Run: headless pygame with SDL's dummy video driver; simulated clock (each Clock.tick advances the game by its frame time, no real sleeping); random seed 0; keys injected as events and as key.get_pressed() state; no mouse input; restart key R tapped at the start of phases 3 and 4.
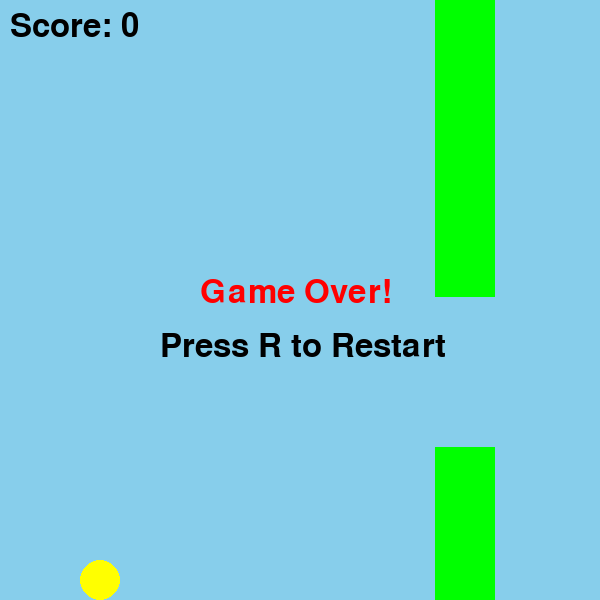
Frame 1 of 4 · flips 1–60 · no input
Frame 2 of 4 · flips 61–180 · tapped SPACE, RETURN · held RIGHT (→), D · screen unchanged from frame 1, image omitted
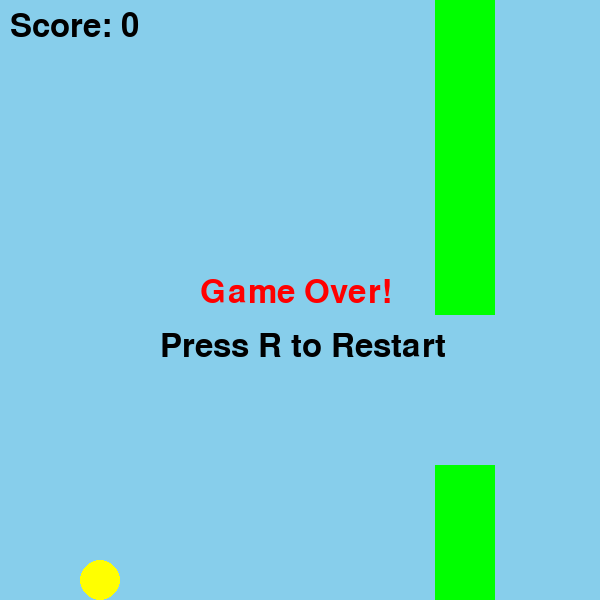
Frame 3 of 4 · flips 181–300 · tapped R · held DOWN (↓), S
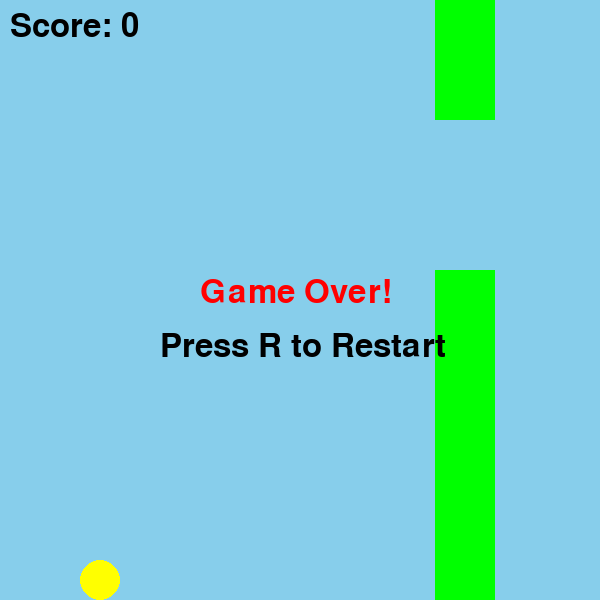
Frame 4 of 4 · flips 301–420 · tapped R · held LEFT (←), A, UP (↑), W

The pygame program that drew these frames:

# import pygame
# import sys
# import random




# pygame.init()


# # setting screen size

# SCREEN_WIDTH =600
# SCREEN_HEIGHT =600
# screen = pygame.display.set_mode((SCREEN_WIDTH,SCREEN_HEIGHT))


# pygame.display.set_caption("flappy bird")










# # clock
# Clock = pygame.time.Clock()
# running = True



# # bird setting
# bird_x = 100
# bird_y = 300
# bird_radius = 20
# bird_velocity = 0
# gravity = 0.5
# flap_strength = -10







# # pipe setup
# pipe_width = 60
# pipe_gap = 150
# pipe_velocity = 5     




# # first pipe open position

# pipe_x =SCREEN_WIDTH
# pipe_height= random.randint(100,400)



# running = True 
# game_over = False







# # game restart on R key
# def reset_game():
#     global bird_y,bird_velocity,pipe_x,pipe_height,score,scored,game_over
#     bird_y = 300
#     bird_velocity = 0
#     pipe_x = SCREEN_WIDTH
#     pipe_height =random.randint(100,400)
#     score = 0
#     scored = False
#     game_over = False




# # game loop
# while running:
#     Clock.tick(60)

        
#     #applying the gravity
#     if not game_over:
#         bird_velocity += gravity
#         bird_y += bird_velocity

#     for event in pygame.event.get():
#         if event.type == pygame.QUIT:
#             running = False

#         # game over
#         if not game_over and event.type == pygame.KEYDOWN:
#             if event.key ==pygame.K_SPACE:
#                 bird_velocity =flap_strength

#         else:
#             if event.type == pygame.KEYDOWN:
#                 if event.key == pygame.K_r:
#                     reset_game()





#         # key press space bar
#         if event.type== pygame.KEYDOWN:
#             if event.key == pygame.K_SPACE:
#                 bird_velocity =flap_strength


#         # stop bird from going off screen
#         if bird_y > SCREEN_HEIGHT - bird_radius:
#             bird_y = SCREEN_HEIGHT - bird_radius
#             bird_velocity = 0

#         if bird_y < bird_radius:
#             bird_y = bird_radius
#             bird_velocity = 0







#         # pipe
#         pipe_x -= pipe_velocity
#         if pipe_x +pipe_width <0 :
#             pipe_x =SCREEN_WIDTH
#             pipe_height =random.randint(100,400)




#         # Collision detection
#         bird_rect = pygame.Rect(bird_x - bird_radius, bird_y - bird_radius, bird_radius*2, bird_radius*2)
#         top_pipe_rect = pygame.Rect(pipe_x, 0, pipe_width, pipe_height)
#         bottom_pipe_rect = pygame.Rect(pipe_x, pipe_height + pipe_gap, pipe_width, SCREEN_HEIGHT)

#         if bird_rect.colliderect(top_pipe_rect) or bird_rect.colliderect(bottom_pipe_rect):
#             game_over = True

#         if bird_y >= SCREEN_HEIGHT - bird_radius or bird_y <= bird_radius:
#             game_over = True    


#     screen.fill((135,206,235))
#     pygame.draw.circle(screen,(255,255,0),(bird_x ,int (bird_y)),bird_radius)#bird

#     # Pipe design
#     pygame.draw.rect(screen,(0,255,0),(pipe_x , 0 , pipe_width, pipe_height))#top pipe
#     pygame.draw.rect(screen,(0,255,0),(pipe_x , pipe_height + pipe_gap, pipe_width,SCREEN_HEIGHT)) #bottom pipe


#     if game_over:
#         font =pygame.font,SysFont(None,48)
#         text =font.render("Game Over !",True,(255,0,0))
#         screen.blit(text,(SCREEN_WIDTH//2-100,SCREEN_HEIGHT //2-24))
#         restart_text = font.render("Press R to Restart", True, (0, 0, 0))
#         screen.blit(restart_text, (SCREEN_WIDTH//2 - 120, SCREEN_HEIGHT//2 + 60))

#     pygame.display.update()


# pygame.quit()
# sys.exit()            


import pygame
import sys
import random

# Initialize
pygame.init()




# setting screen size
SCREEN_WIDTH = 600
SCREEN_HEIGHT = 600
screen = pygame.display.set_mode((SCREEN_WIDTH, SCREEN_HEIGHT))
pygame.display.set_caption("flappy bird")

# clock
Clock = pygame.time.Clock()
running = True

# bird setting
bird_x = 100
bird_y = 300
bird_radius = 20
bird_velocity = 0
gravity = 0.5
flap_strength = -10

# pipe setup
pipe_width = 60
pipe_gap = 150
pipe_velocity = 5

# first pipe open position
pipe_x = SCREEN_WIDTH
pipe_height = random.randint(100, 400)

running = True
game_over = False
score = 0
scored = False

# font setup
font = pygame.font.SysFont(None, 48)

# game restart on R key
def reset_game():
    global bird_y, bird_velocity, pipe_x, pipe_height, score, scored, game_over
    bird_y = 300
    bird_velocity = 0
    pipe_x = SCREEN_WIDTH
    pipe_height = random.randint(100, 400)
    score = 0
    scored = False
    game_over = False

# game loop
while running:
    Clock.tick(60)

    for event in pygame.event.get():
        if event.type == pygame.QUIT:
            running = False

        if not game_over and event.type == pygame.KEYDOWN:
            if event.key == pygame.K_SPACE:
                bird_velocity = flap_strength

        elif game_over and event.type == pygame.KEYDOWN:
            if event.key == pygame.K_r:
                reset_game()

    # applying the gravity
    if not game_over:
        bird_velocity += gravity
        bird_y += bird_velocity

    # stop bird from going off screen
    if bird_y > SCREEN_HEIGHT - bird_radius:
        bird_y = SCREEN_HEIGHT - bird_radius
        bird_velocity = 0

    if bird_y < bird_radius:
        bird_y = bird_radius
        bird_velocity = 0

    # pipe movement
    if not game_over:
        pipe_x -= pipe_velocity

        if pipe_x + pipe_width < 0:
            pipe_x = SCREEN_WIDTH
            pipe_height = random.randint(100, 400)
            scored = False

        # scoring
        if pipe_x + pipe_width < bird_x and not scored:
            score += 1
            scored = True

    # Collision detection
    bird_rect = pygame.Rect(bird_x - bird_radius, bird_y - bird_radius, bird_radius * 2, bird_radius * 2)
    top_pipe_rect = pygame.Rect(pipe_x, 0, pipe_width, pipe_height)
    bottom_pipe_rect = pygame.Rect(pipe_x, pipe_height + pipe_gap, pipe_width, SCREEN_HEIGHT - (pipe_height + pipe_gap))

    if bird_rect.colliderect(top_pipe_rect) or bird_rect.colliderect(bottom_pipe_rect):
        game_over = True

    if bird_y >= SCREEN_HEIGHT - bird_radius or bird_y <= bird_radius:
        game_over = True

    # drawing
    screen.fill((135, 206, 235))
    pygame.draw.circle(screen, (255, 255, 0), (bird_x, int(bird_y)), bird_radius)  # bird

    # Pipe design
    pygame.draw.rect(screen, (0, 255, 0), (pipe_x, 0, pipe_width, pipe_height))  # top pipe
    pygame.draw.rect(screen, (0, 255, 0), (pipe_x, pipe_height + pipe_gap, pipe_width, SCREEN_HEIGHT - (pipe_height + pipe_gap)))  # bottom pipe

    # score display
    score_text = font.render(f"Score: {score}", True, (0, 0, 0))
    screen.blit(score_text, (10, 10))

    # Game over screen
    if game_over:
        text = font.render("Game Over!", True, (255, 0, 0))
        screen.blit(text, (SCREEN_WIDTH // 2 - 100, SCREEN_HEIGHT // 2 - 24))
        restart_text = font.render("Press R to Restart", True, (0, 0, 0))
        screen.blit(restart_text, (SCREEN_WIDTH // 2 - 140, SCREEN_HEIGHT // 2 + 30))

    pygame.display.update()

pygame.quit()
sys.exit()
